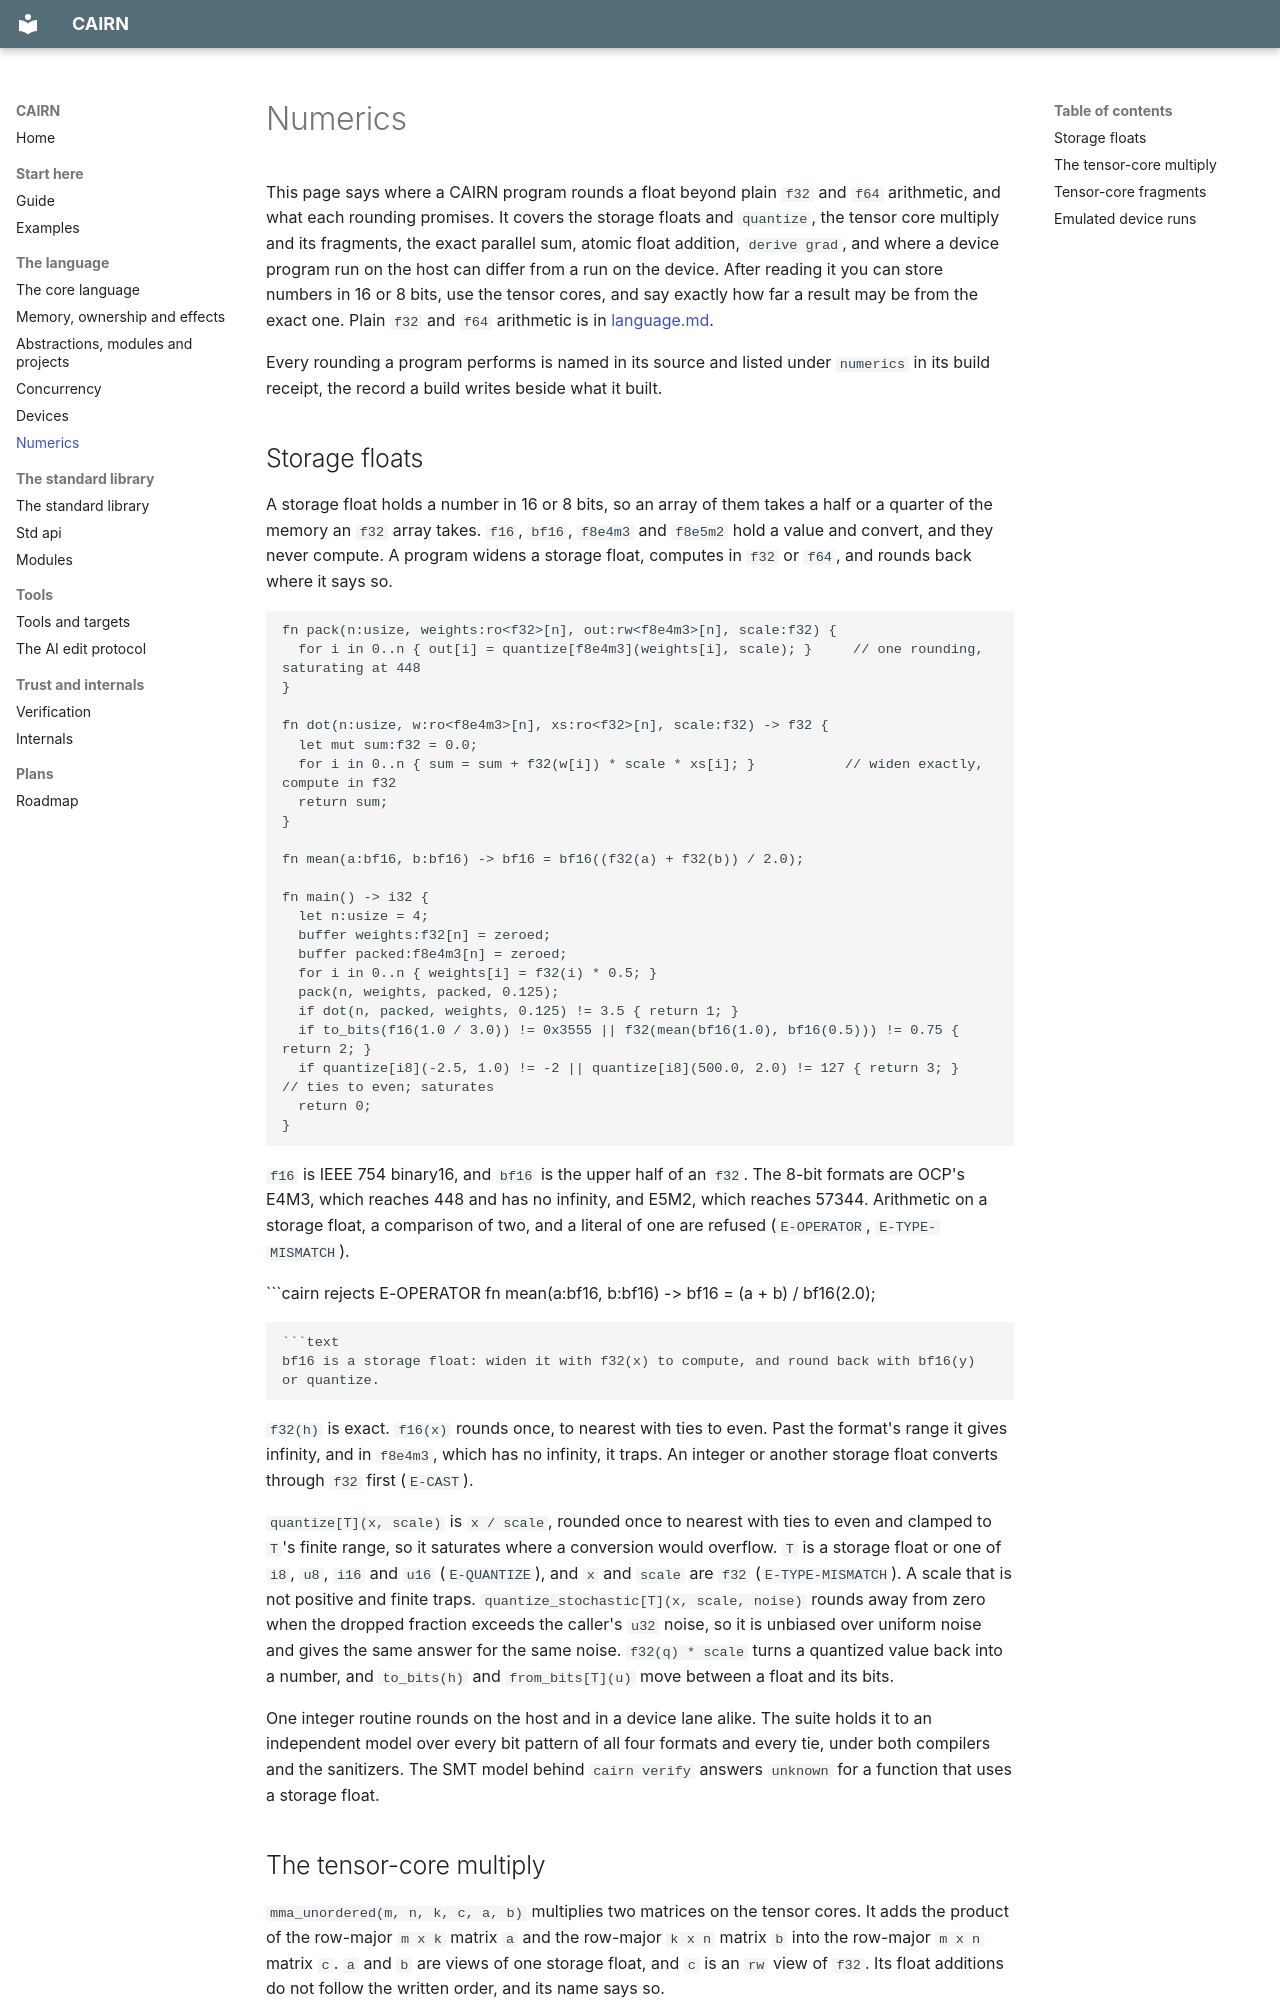

repository: SamMausberg/cairn · page: numerics/index.html · generator: mkdocs

# Numerics

This page says where a CAIRN program rounds a float beyond plain `f32` and `f64` arithmetic, and what each rounding promises. It covers the storage floats and `quantize`, the tensor core multiply and its fragments, the exact parallel sum, atomic float addition, `derive grad`, and where a device program run on the host can differ from a run on the device. After reading it you can store numbers in 16 or 8 bits, use the tensor cores, and say exactly how far a result may be from the exact one. Plain `f32` and `f64` arithmetic is in [language.md](language.md#values-and-arithmetic).

Every rounding a program performs is named in its source and listed under `numerics` in its build receipt, the record a build writes beside what it built.

## Storage floats

A storage float holds a number in 16 or 8 bits, so an array of them takes a half or a quarter of the memory an `f32` array takes. `f16`, `bf16`, `f8e4m3` and `f8e5m2` hold a value and convert, and they never compute. A program widens a storage float, computes in `f32` or `f64`, and rounds back where it says so.

```cairn
fn pack(n:usize, weights:ro<f32>[n], out:rw<f8e4m3>[n], scale:f32) {
  for i in 0..n { out[i] = quantize[f8e4m3](weights[i], scale); }     // one rounding, saturating at 448
}

fn dot(n:usize, w:ro<f8e4m3>[n], xs:ro<f32>[n], scale:f32) -> f32 {
  let mut sum:f32 = 0.0;
  for i in 0..n { sum = sum + f32(w[i]) * scale * xs[i]; }           // widen exactly, compute in f32
  return sum;
}

fn mean(a:bf16, b:bf16) -> bf16 = bf16((f32(a) + f32(b)) / 2.0);

fn main() -> i32 {
  let n:usize = 4;
  buffer weights:f32[n] = zeroed;
  buffer packed:f8e4m3[n] = zeroed;
  for i in 0..n { weights[i] = f32(i) * 0.5; }
  pack(n, weights, packed, 0.125);
  if dot(n, packed, weights, 0.125) != 3.5 { return 1; }
  if to_bits(f16(1.0 / 3.0)) != 0x3555 || f32(mean(bf16(1.0), bf16(0.5))) != 0.75 { return 2; }
  if quantize[i8](-2.5, 1.0) != -2 || quantize[i8](500.0, 2.0) != 127 { return 3; }   // ties to even; saturates
  return 0;
}
```

`f16` is IEEE 754 binary16, and `bf16` is the upper half of an `f32`. The 8-bit formats are OCP's E4M3, which reaches 448 and has no infinity, and E5M2, which reaches 57344. Arithmetic on a storage float, a comparison of two, and a literal of one are refused (`E-OPERATOR`, `E-TYPE-MISMATCH`).

```cairn rejects E-OPERATOR
fn mean(a:bf16, b:bf16) -> bf16 = (a + b) / bf16(2.0);
```

```text
bf16 is a storage float: widen it with f32(x) to compute, and round back with bf16(y) or quantize.
```

`f32(h)` is exact. `f16(x)` rounds once, to nearest with ties to even. Past the format's range it gives infinity, and in `f8e4m3`, which has no infinity, it traps. An integer or another storage float converts through `f32` first (`E-CAST`).

`quantize[T](x, scale)` is `x / scale`, rounded once to nearest with ties to even and clamped to `T`'s finite range, so it saturates where a conversion would overflow. `T` is a storage float or one of `i8`, `u8`, `i16` and `u16` (`E-QUANTIZE`), and `x` and `scale` are `f32` (`E-TYPE-MISMATCH`). A scale that is not positive and finite traps. `quantize_stochastic[T](x, scale, noise)` rounds away from zero when the dropped fraction exceeds the caller's `u32` noise, so it is unbiased over uniform noise and gives the same answer for the same noise. `f32(q) * scale` turns a quantized value back into a number, and `to_bits(h)` and `from_bits[T](u)` move between a float and its bits.

One integer routine rounds on the host and in a device lane alike. The suite holds it to an independent model over every bit pattern of all four formats and every tie, under both compilers and the sanitizers. The SMT model behind `cairn verify` answers `unknown` for a function that uses a storage float.
